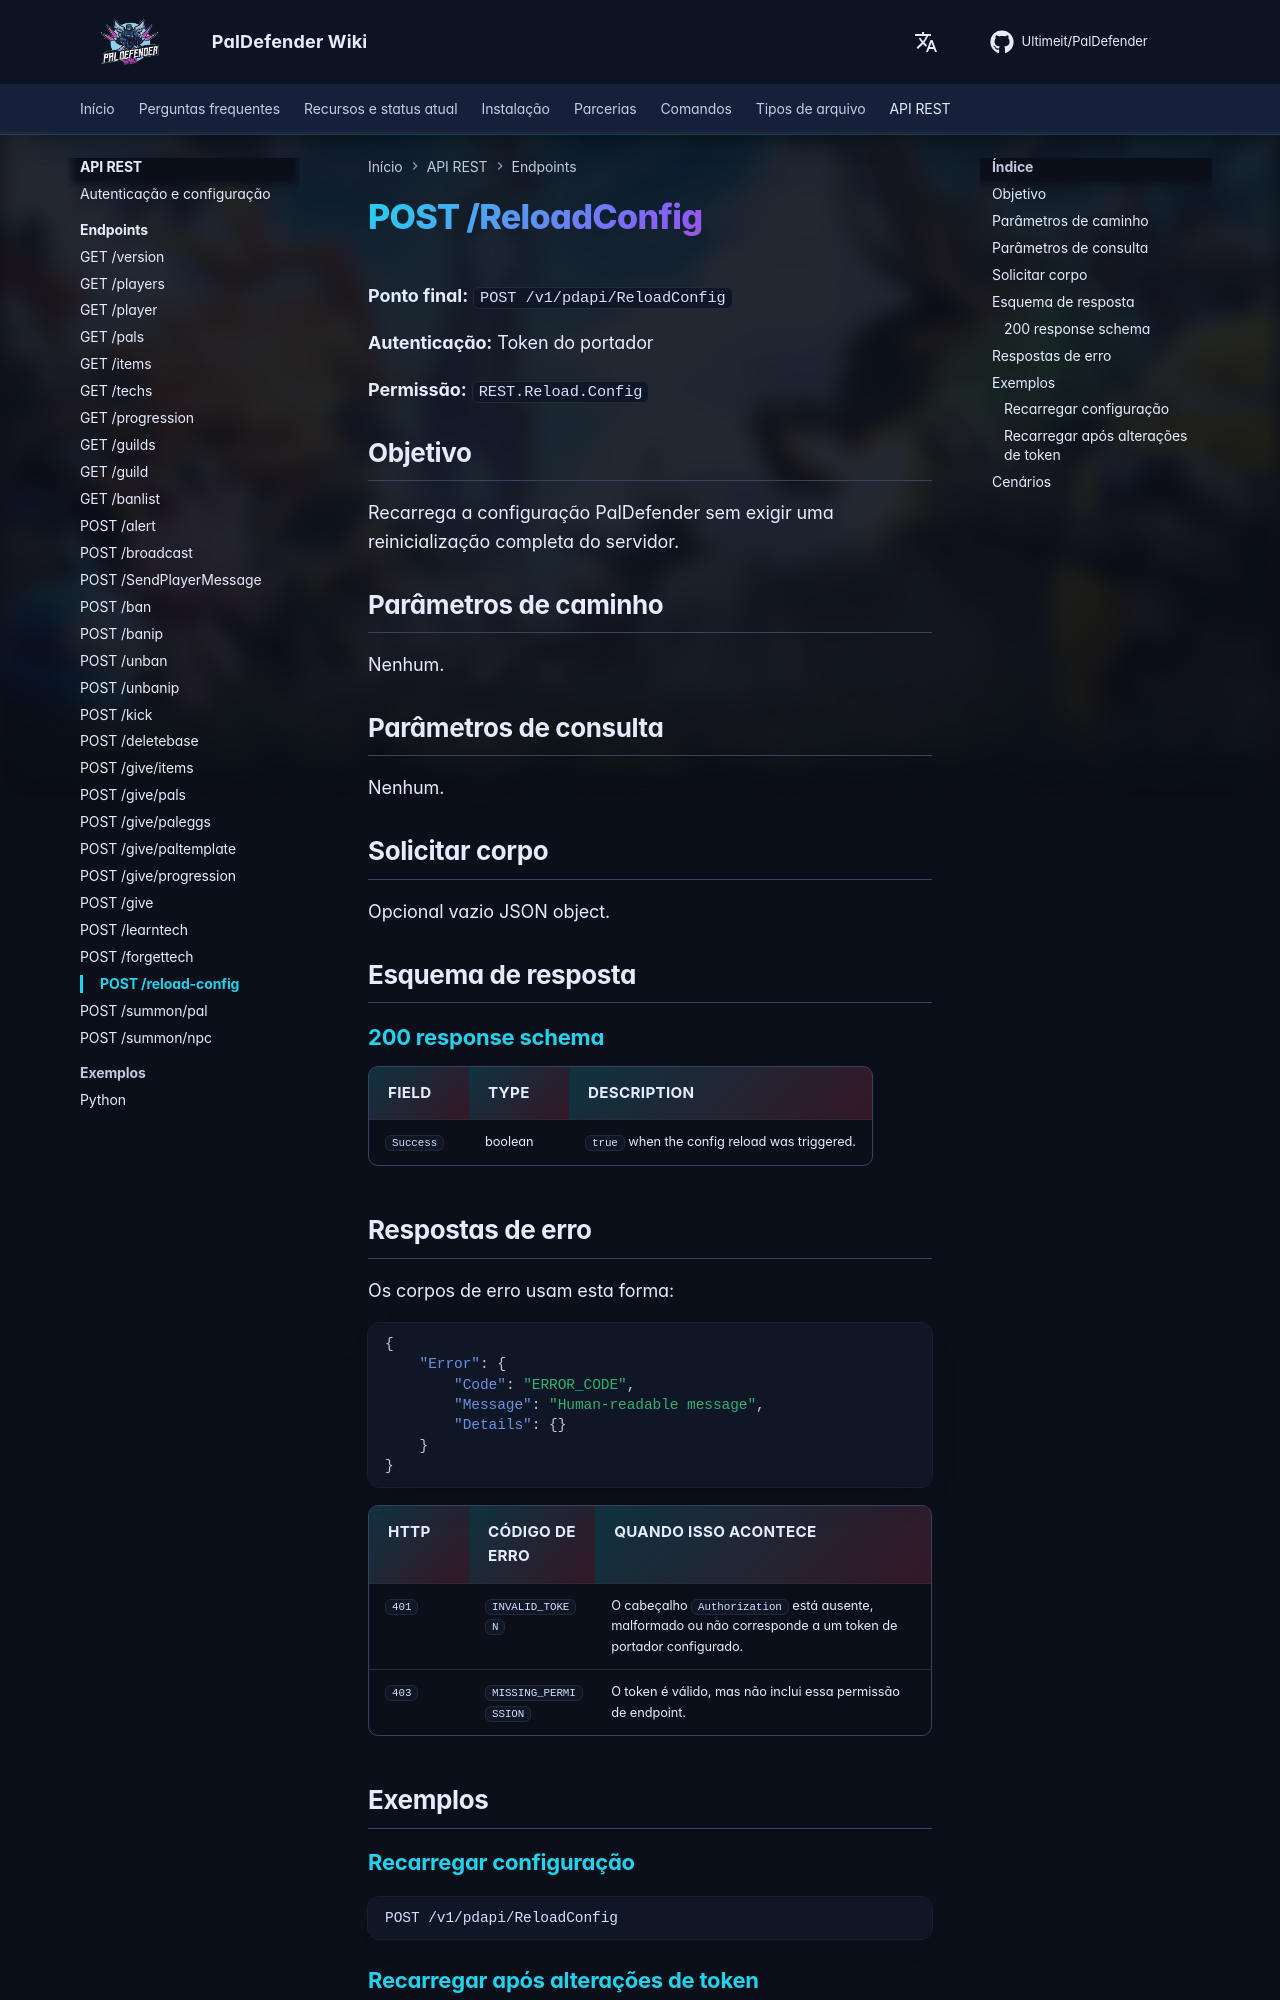

repository: Ultimeit/PalDefender · page: pt-BR/RESTAPI/Endpoints/reload-config/index.html · generator: mkdocs

# POST /ReloadConfig



**Ponto final:** `POST /v1/pdapi/ReloadConfig`

**Autenticação:** Token do portador

**Permissão:** `REST.Reload.Config`

## Objetivo

Recarrega a configuração PalDefender sem exigir uma reinicialização completa do servidor.

## Parâmetros de caminho

Nenhum.

## Parâmetros de consulta

Nenhum.

## Solicitar corpo

Opcional vazio JSON object.

## Esquema de resposta

--8<-- "_snippets/restapi/schemas/reload-config.md"

## Respostas de erro

Os corpos de erro usam esta forma:

```json
{
    "Error": {
        "Code": "ERROR_CODE",
        "Message": "Human-readable message",
        "Details": {}
    }
}
```

| HTTP | Código de erro | Quando isso acontece |
|------|------------|-----------------|
| `401` | `INVALID_TOKEN` | O cabeçalho `Authorization` está ausente, malformado ou não corresponde a um token de portador configurado. |
| `403` | `MISSING_PERMISSION` | O token é válido, mas não inclui essa permissão de endpoint. |

## Exemplos

### Recarregar configuração

```http
POST /v1/pdapi/ReloadConfig
```

### Recarregar após alterações de token

```http
POST /v1/pdapi/ReloadConfig
```
